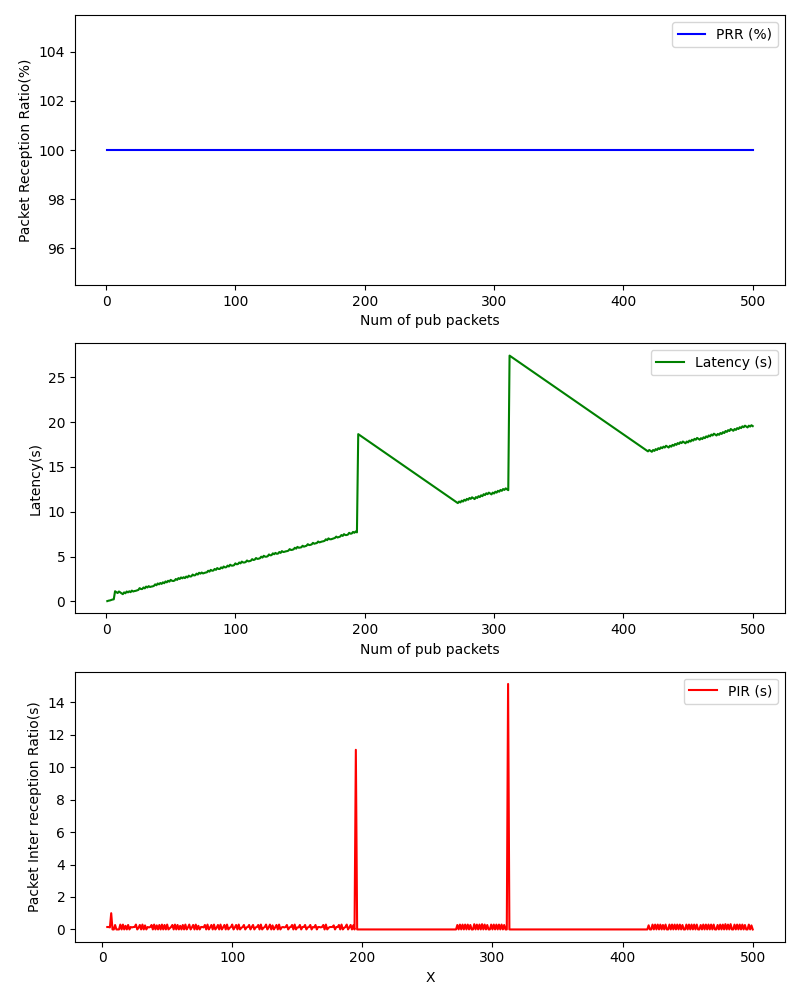

Data behind this chart, as committed beside it:
, Num of pub packets, PRR (%), Latency (s), PIR (s)
0, 1, 100.0, 0.02482, 
1, 2, 100.0, 0.07496, 
2, 3, 100.0, 0.09929, 
3, 4, 100.0, 0.149, 0.15
4, 5, 100.0, 0.1996, 0.1508
5, 6, 100.0, 0.2248, 0.1256
6, 7, 100.0, 1.126, 1.001
7, 8, 100.0, 1.026, 0.001028
8, 9, 100.0, 0.9264, 0.000421
9, 10, 100.0, 1.099, 0.2729
10, 11, 100.0, 0.9991, 0.0003798
11, 12, 100.0, 0.899, 0.0003531
12, 13, 100.0, 0.799, 0.0003691
13, 14, 100.0, 0.999, 0.3003
14, 15, 100.0, 0.8993, 0.0006874
15, 16, 100.0, 1.098, 0.2989
16, 17, 100.0, 0.9981, 0.0005844
17, 18, 100.0, 1.122, 0.2243
18, 19, 100.0, 1.022, 0.0006406
19, 20, 100.0, 1.199, 0.2763
20, 21, 100.0, 1.098, 0.0002551
21, 22, 100.0, 1.149, 0.1504
22, 23, 100.0, 1.173, 0.1244
23, 24, 100.0, 1.222, 0.1498
24, 25, 100.0, 1.272, 0.1504
25, 26, 100.0, 1.473, 0.3011
26, 27, 100.0, 1.374, 0.0006635
27, 28, 100.0, 1.372, 0.09884
28, 29, 100.0, 1.547, 0.2755
29, 30, 100.0, 1.448, 0.0005686
30, 31, 100.0, 1.648, 0.3003
31, 32, 100.0, 1.548, 0.0003247
32, 33, 100.0, 1.697, 0.2493
33, 34, 100.0, 1.597, 0.0004644
34, 35, 100.0, 1.646, 0.1495
35, 36, 100.0, 1.67, 0.1248
36, 37, 100.0, 1.721, 0.151
37, 38, 100.0, 1.896, 0.2752
38, 39, 100.0, 1.796, 0.000412
39, 40, 100.0, 1.995, 0.2998
40, 41, 100.0, 1.895, 0.0005281
41, 42, 100.0, 2.047, 0.2517
42, 43, 100.0, 1.947, 0.0004642
43, 44, 100.0, 2.121, 0.274
44, 45, 100.0, 2.02, 0.0002096
45, 46, 100.0, 2.22, 0.2996
46, 47, 100.0, 2.12, 0.0001976
47, 48, 100.0, 2.295, 0.276
48, 49, 100.0, 2.195, 0.0002325
49, 50, 100.0, 2.395, 0.3003
50, 51, 100.0, 2.296, 0.0004189
51, 52, 100.0, 2.269, 0.07403
52, 53, 100.0, 2.319, 0.1502
53, 54, 100.0, 2.494, 0.275
54, 55, 100.0, 2.393, 0.0003121
55, 56, 100.0, 2.593, 0.2993
56, 57, 100.0, 2.493, 0.000443
57, 58, 100.0, 2.668, 0.2757
58, 59, 100.0, 2.568, 0.0002701
59, 60, 100.0, 2.692, 0.2246
... 440 more rows
